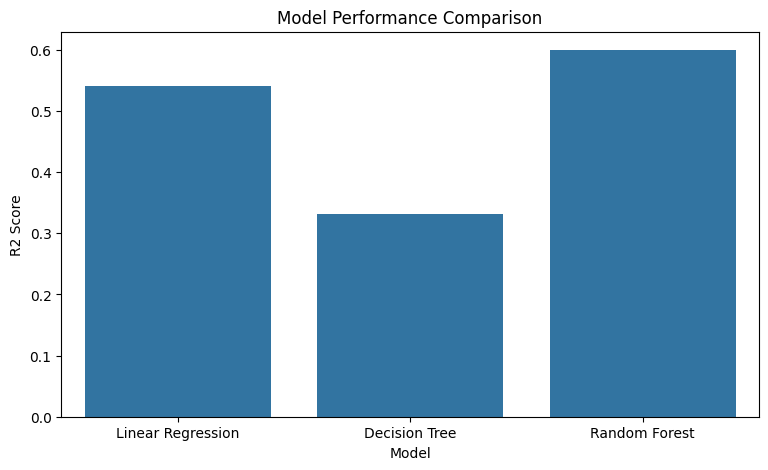

The table this chart was drawn from, first rows:
Model, MAE, MSE, RMSE, R2 Score
Linear Regression, 179643, 148011544369, 384723, 0.5405
Decision Tree, 184795, 215374610514, 464085, 0.3314
Random Forest, 156135, 128911743904, 359043, 0.5998
